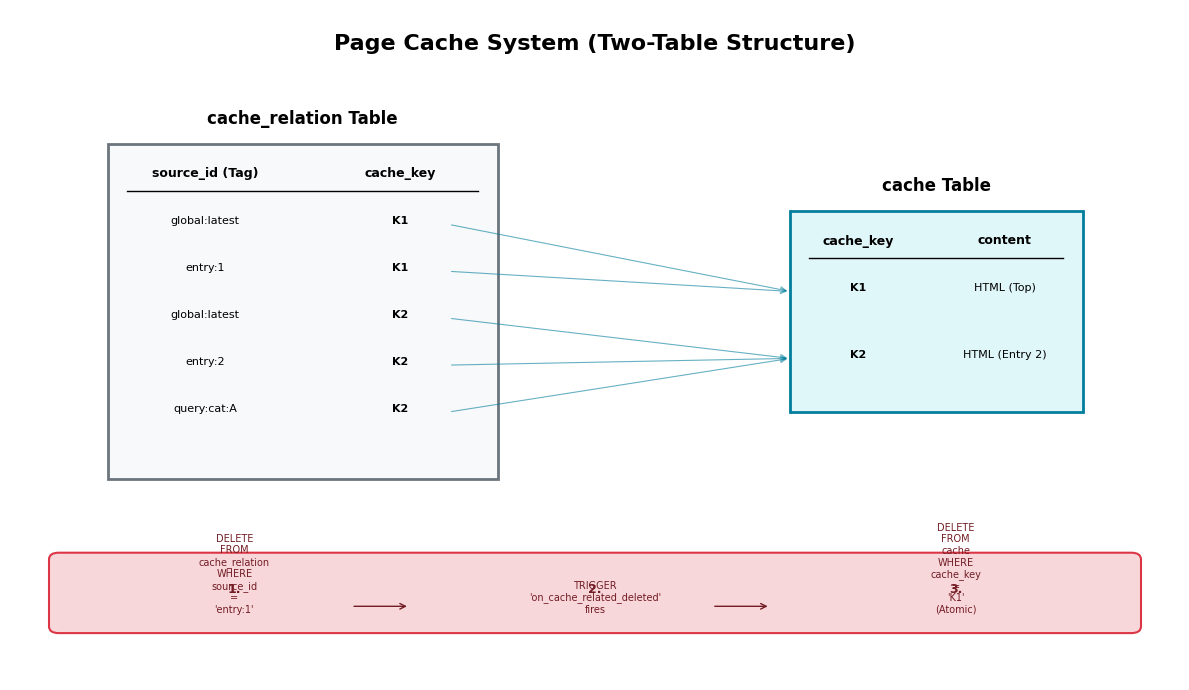

Here is the Python script that generated this plot: (Note: this script raises an exception after producing the figure.)
import matplotlib.pyplot as plt
import matplotlib.patches as patches

# 日本語フォント設定
plt.rcParams['font.family'] = 'Noto Sans JP'

def draw_page_cache_diagram():
    fig, ax = plt.subplots(figsize=(12, 7))
    ax.set_xlim(0, 12)
    ax.set_ylim(0, 10)
    ax.axis('off')

    # --- Title ---
    ax.text(6, 9.5, "Page Cache System (Two-Table Structure)", ha='center', va='center', fontsize=16, fontweight='bold')

    # --- Tables Section ---
    
    # 1. cache_relation Table (Left)
    # This table stores tags (source_id) and maps them to cache_key
    rel_x, rel_y = 1, 3
    rel_w, rel_h = 4, 5
    ax.add_patch(patches.Rectangle((rel_x, rel_y), rel_w, rel_h, lw=2, edgecolor='#6c757d', facecolor='#f8f9fa'))
    ax.text(rel_x + rel_w/2, rel_y + rel_h + 0.3, "cache_relation Table", ha='center', fontweight='bold', fontsize=12)
    
    rel_header = ["source_id (Tag)", "cache_key"]
    ax.text(rel_x + 1.0, rel_y + rel_h - 0.5, rel_header[0], ha='center', fontweight='bold', fontsize=9)
    ax.text(rel_x + 3.0, rel_y + rel_h - 0.5, rel_header[1], ha='center', fontweight='bold', fontsize=9)
    ax.plot([rel_x + 0.2, rel_x + rel_w - 0.2], [rel_y + rel_h - 0.7, rel_y + rel_h - 0.7], color='black', lw=1)

    relations = [
        ("global:latest", "K1"),
        ("entry:1", "K1"),
        ("global:latest", "K2"),
        ("entry:2", "K2"),
        ("query:cat:A", "K2")
    ]
    
    key_positions = {}
    for i, (src, key) in enumerate(relations):
        ry = rel_y + rel_h - 1.2 - i * 0.7
        ax.text(rel_x + 1.0, ry, src, ha='center', fontsize=8)
        ax.text(rel_x + 3.0, ry, key, ha='center', fontsize=8, fontweight='bold')
        if key not in key_positions:
            key_positions[key] = []
        key_positions[key].append(ry)

    # 2. cache Table (Right)
    # This table stores the actual content
    cache_x, cache_y = 8, 4
    cache_w, cache_h = 3, 3
    ax.add_patch(patches.Rectangle((cache_x, cache_y), cache_w, cache_h, lw=2, edgecolor='#007d9c', facecolor='#e0f7fa'))
    ax.text(cache_x + cache_w/2, cache_y + cache_h + 0.3, "cache Table", ha='center', fontweight='bold', fontsize=12)

    cache_header = ["cache_key", "content"]
    ax.text(cache_x + 0.7, cache_y + cache_h - 0.5, cache_header[0], ha='center', fontweight='bold', fontsize=9)
    ax.text(cache_x + 2.2, cache_y + cache_h - 0.5, cache_header[1], ha='center', fontweight='bold', fontsize=9)
    ax.plot([cache_x + 0.2, cache_x + cache_w - 0.2], [cache_y + cache_h - 0.7, cache_y + cache_h - 0.7], color='black', lw=1)

    caches = [
        ("K1", "HTML (Top)"),
        ("K2", "HTML (Entry 2)")
    ]
    
    cache_entry_pos = {}
    for i, (key, content) in enumerate(caches):
        cy = cache_y + cache_h - 1.2 - i * 1.0
        ax.text(cache_x + 0.7, cy, key, ha='center', fontsize=8, fontweight='bold')
        ax.text(cache_x + 2.2, cy, content, ha='center', fontsize=8)
        cache_entry_pos[key] = cy

    # --- Arrows (Relationship) ---
    for key, r_y_list in key_positions.items():
        if key in cache_entry_pos:
            target_y = cache_entry_pos[key]
            for start_y in r_y_list:
                ax.annotate("", xy=(cache_x, target_y), xytext=(rel_x + 3.5, start_y), 
                            arrowprops=dict(arrowstyle="->", color='#007d9c', lw=0.8, alpha=0.6))

    # --- Invalidation Flow (Bottom) ---
    flow_y = 1.2
    ax.add_patch(patches.FancyBboxPatch((0.5, flow_y - 0.4), 11, 1.0, boxstyle="round,pad=0.1", lw=1.5, edgecolor='#dc3545', facecolor='#f8d7da'))
    
    flow_text = [
        "1. DELETE FROM cache_relation WHERE source_id = 'entry:1'",
        "2. TRIGGER 'on_cache_related_deleted' fires",
        "3. DELETE FROM cache WHERE cache_key = 'K1' (Atomic)"
    ]
    
    for i, txt in enumerate(flow_text):
        tx = 2.3 + i * 3.7
        ax.text(tx, flow_y + 0.1, txt.split(' ')[0], ha='center', fontweight='bold', fontsize=9, color='#721c24')
        ax.text(tx, flow_y - 0.2, '\n'.join(txt.split(' ')[1:]), ha='center', fontsize=7, color='#721c24')
        if i < len(flow_text) - 1:
            ax.annotate("", xy=(tx + 1.8, flow_y - 0.1), xytext=(tx + 1.2, flow_y - 0.1), arrowprops=dict(arrowstyle="->", lw=1, color='#721c24'))

    plt.tight_layout()
    plt.savefig("docs/diagrams/page-cache-diagram.png", dpi=150)
    print("Diagram saved to docs/diagrams/page-cache-diagram.png")

if __name__ == "__main__":
    draw_page_cache_diagram()
